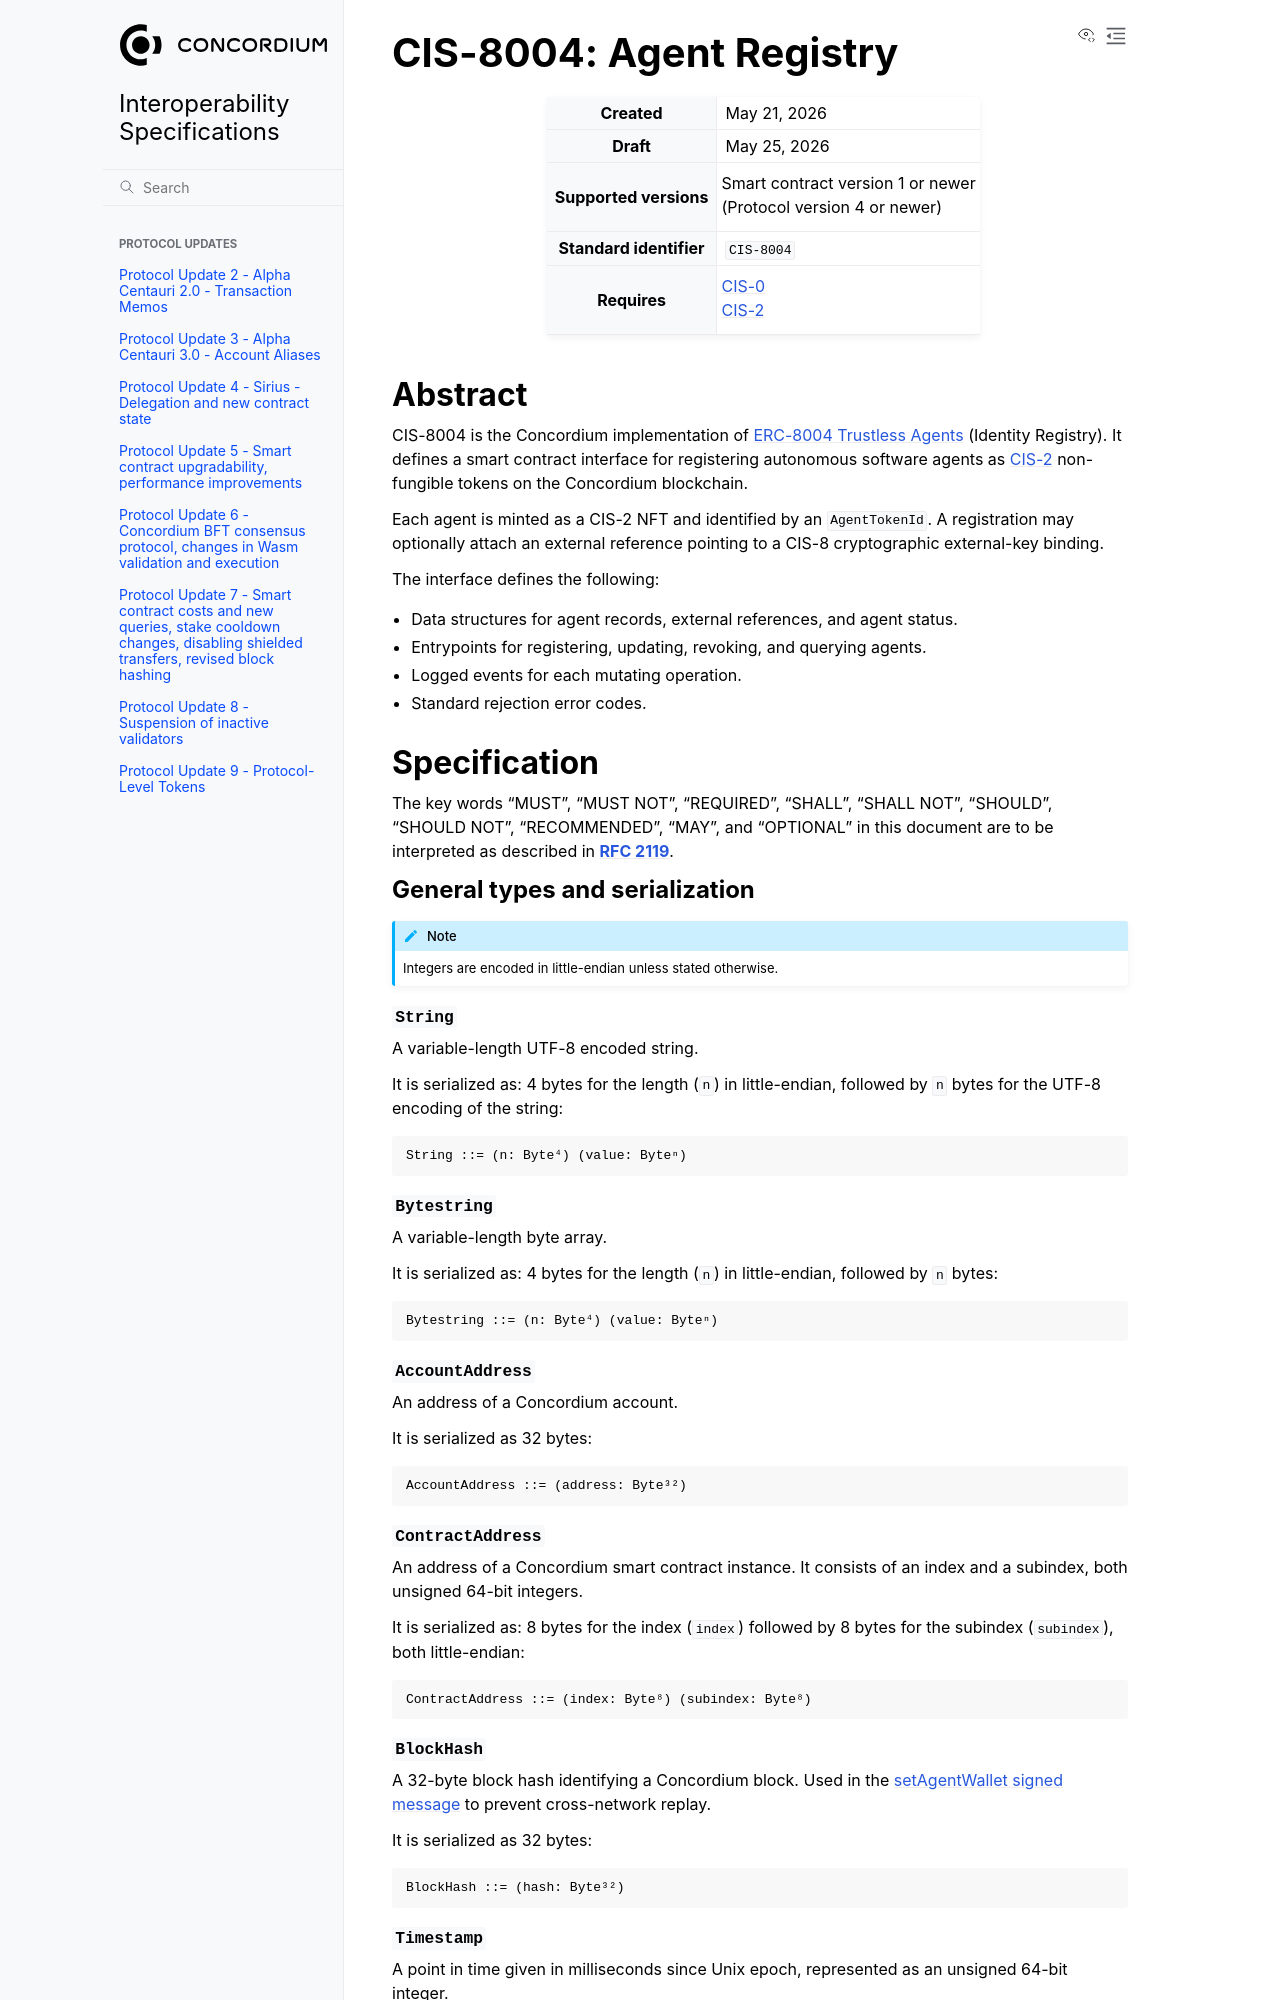

repository: Concordium/concordium-update-proposals · page: CIS/cis-8004.html · generator: sphinx

.. _CIS-8004:

===========================
CIS-8004: Agent Registry
===========================

.. list-table::
   :stub-columns: 1

   * - Created
     - May 21, 2026
   * - Draft
     - May 25, 2026
   * - Supported versions
     - | Smart contract version 1 or newer
       | (Protocol version 4 or newer)
   * - Standard identifier
     - ``CIS-8004``
   * - Requires
     - | :ref:`CIS-0<CIS-0>`
       | :ref:`CIS-2<CIS-2>`


Abstract
========

CIS-8004 is the Concordium implementation of `ERC-8004 Trustless Agents`_ (Identity Registry).
It defines a smart contract interface for registering autonomous software agents as :ref:`CIS-2<CIS-2>` non-fungible tokens on the Concordium blockchain.

Each agent is minted as a CIS-2 NFT and identified by an ``AgentTokenId``.
A registration may optionally attach an external reference pointing to a CIS-8 cryptographic external-key binding.

The interface defines the following:

- Data structures for agent records, external references, and agent status.
- Entrypoints for registering, updating, revoking, and querying agents.
- Logged events for each mutating operation.
- Standard rejection error codes.

.. _ERC-8004 Trustless Agents: https://eips.ethereum.org/EIPS/eip-8004


Specification
=============

The key words "MUST", "MUST NOT", "REQUIRED", "SHALL", "SHALL NOT", "SHOULD", "SHOULD NOT", "RECOMMENDED", "MAY", and "OPTIONAL" in this document are to be interpreted as described in :rfc:`2119`.


General types and serialization
--------------------------------

.. note::

   Integers are encoded in little-endian unless stated otherwise.

.. _CIS-8004-String:

``String``
^^^^^^^^^^

A variable-length UTF-8 encoded string.

It is serialized as: 4 bytes for the length (``n``) in little-endian, followed by ``n`` bytes for the UTF-8 encoding of the string::

  String ::= (n: Byte⁴) (value: Byteⁿ)

.. _CIS-8004-Bytestring:

``Bytestring``
^^^^^^^^^^^^^^

A variable-length byte array.

It is serialized as: 4 bytes for the length (``n``) in little-endian, followed by ``n`` bytes::

  Bytestring ::= (n: Byte⁴) (value: Byteⁿ)

.. _CIS-8004-AccountAddress:

``AccountAddress``
^^^^^^^^^^^^^^^^^^

An address of a Concordium account.

It is serialized as 32 bytes::

  AccountAddress ::= (address: Byte³²)

.. _CIS-8004-ContractAddress:

``ContractAddress``
^^^^^^^^^^^^^^^^^^^

An address of a Concordium smart contract instance.
It consists of an index and a subindex, both unsigned 64-bit integers.

It is serialized as: 8 bytes for the index (``index``) followed by 8 bytes for the subindex (``subindex``), both little-endian::

  ContractAddress ::= (index: Byte⁸) (subindex: Byte⁸)

.. _CIS-8004-BlockHash:

``BlockHash``
^^^^^^^^^^^^^

A 32-byte block hash identifying a Concordium block.
Used in the :ref:`setAgentWallet signed message<CIS-8004-setAgentWallet-signing>` to prevent cross-network replay.

It is serialized as 32 bytes::

  BlockHash ::= (hash: Byte³²)

.. _CIS-8004-Timestamp:

``Timestamp``
^^^^^^^^^^^^^

A point in time given in milliseconds since Unix epoch, represented as an unsigned 64-bit integer.

It is serialized as 8 bytes in little-endian::

  Timestamp ::= (milliseconds: Byte⁸)

.. _CIS-8004-AgentTokenId:

``AgentTokenId``
^^^^^^^^^^^^^^^^

A token identifier for an agent NFT, using the CIS-2 ``TokenIdU64`` wire form.

It is serialized as 1 byte with value 8 (the length prefix), followed by 8 bytes for the token id in little-endian::

  AgentTokenId ::= (8: Byte) (id: Byte⁸)

Schema-driven tooling renders an ``AgentTokenId`` as a 16-character lowercase hex string
(e.g. ``"0a00000000000000"`` for token id 10).

.. _CIS-8004-ExternalKeyId:

``ExternalKeyId``
^^^^^^^^^^^^^^^^^

As defined in :ref:`CIS-8<CIS-8>`.

.. _CIS-8004-ExternalRefKind:
